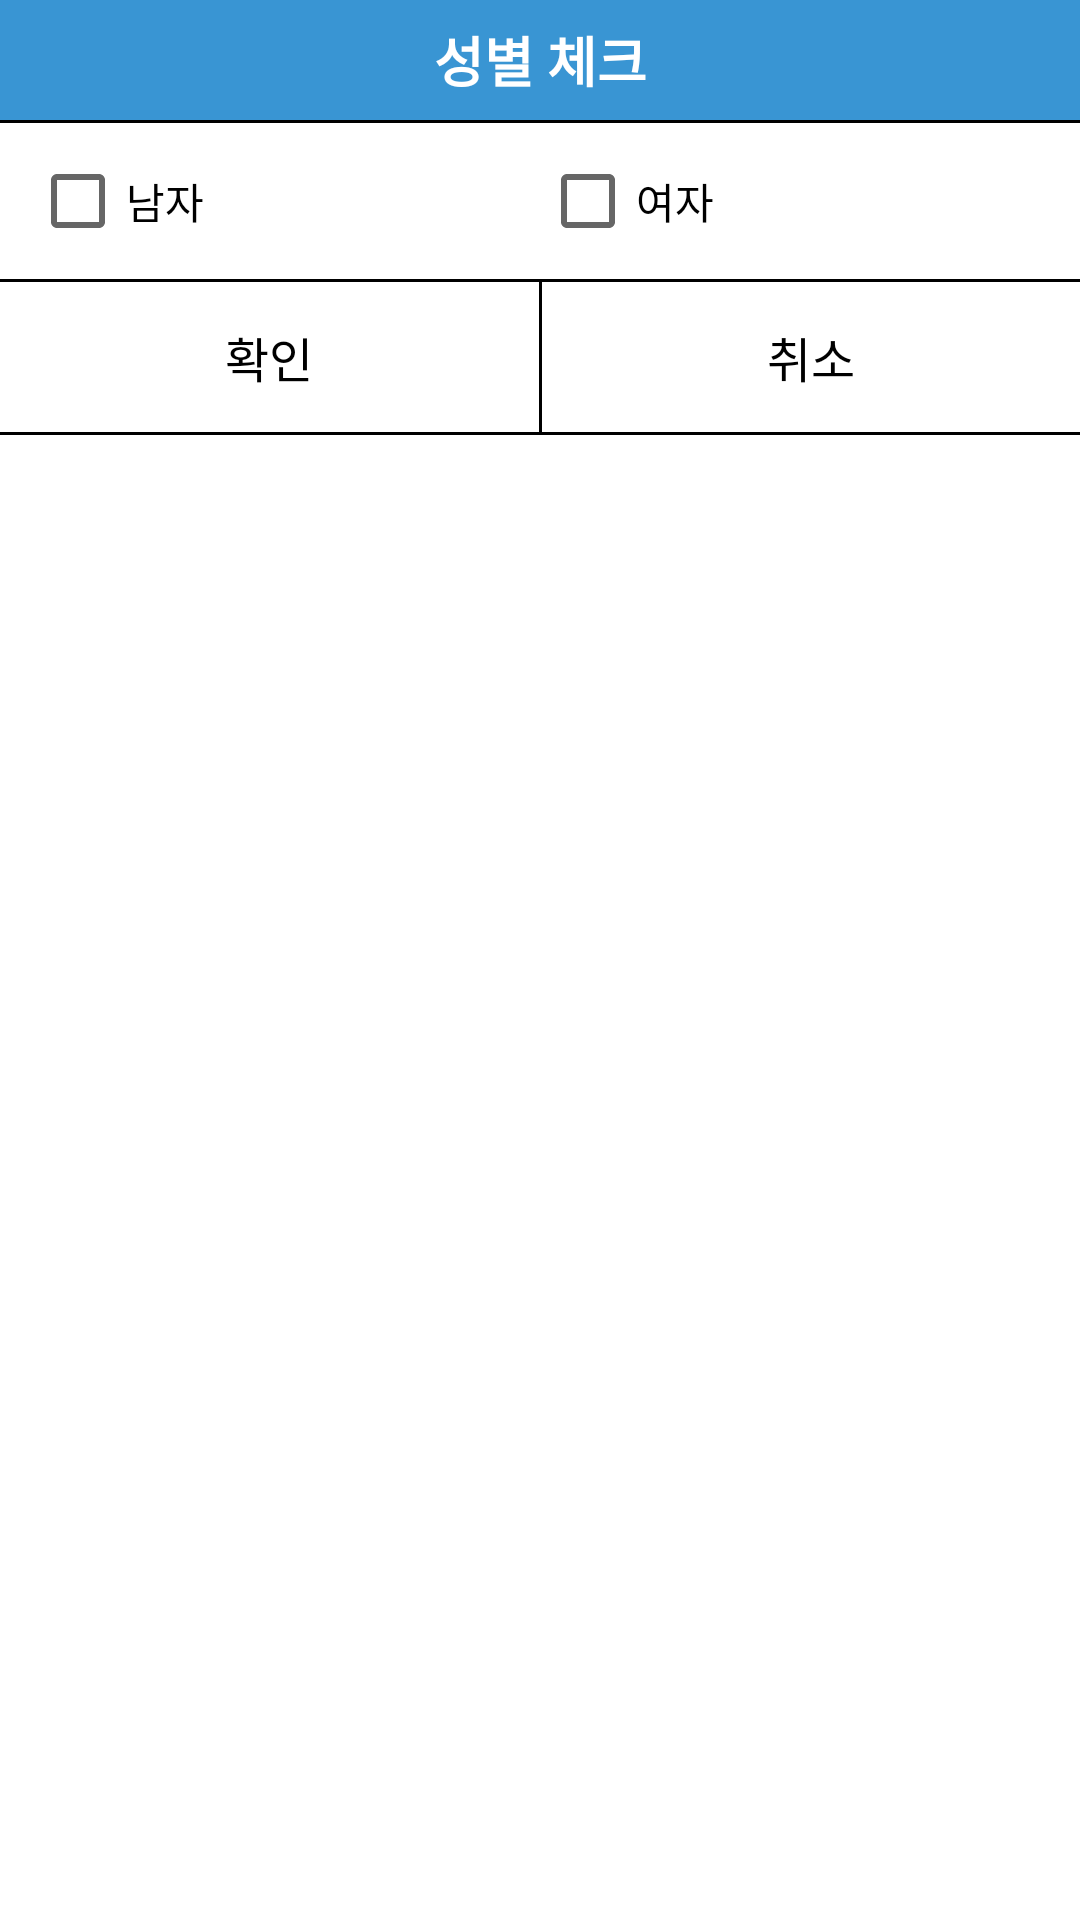

Write the Android layout XML for this screen, with the resource values it uses.
<!-- AndroidManifest.xml: application theme AppTheme -->
<!-- res/layout/custom_dialog_sex.xml -->
<?xml version="1.0" encoding="utf-8"?>
<LinearLayout xmlns:android="http://schemas.android.com/apk/res/android"
    android:orientation="vertical" android:layout_width="match_parent"
    android:layout_height="match_parent"
    android:background="#ffffff">

    <TextView
        android:id="@+id/title"
        android:layout_width="match_parent"
        android:layout_height="40dp"
        android:gravity="center"
        android:textColor="#ffffff"
        android:textStyle="bold"
        android:textSize="18dp"
        android:text="성별 체크"
        android:fontFamily="@font/test3"
        android:background="#3995d3"/>

    <View
        android:layout_width="match_parent"
        android:layout_height="1dp"
        android:background="#000000"/>

    <LinearLayout
        android:layout_width="match_parent"
        android:orientation="horizontal"
        android:layout_marginTop="10dp"
        android:layout_marginBottom="10dp"
        android:paddingLeft="10dp"
        android:paddingRight="10dp"
        android:layout_height="wrap_content">

        <CheckBox
            android:layout_width="match_parent"
            android:layout_weight="1"
            android:text="남자"
            android:id="@+id/pet_sex1"
            android:layout_height="wrap_content" />

        <CheckBox
            android:layout_width="match_parent"
            android:text="여자"
            android:layout_weight="1"
            android:id="@+id/pet_sex2"
            android:layout_height="wrap_content" />



    </LinearLayout>



    <TextView
        android:layout_width="match_parent"
        android:layout_height="1dp"
        android:background="#000000"/>

    <LinearLayout
        android:layout_width="match_parent"
        android:layout_height="50dp"
        android:orientation="horizontal">

        <Button
            android:id="@+id/okButton"
            android:layout_width="match_parent"
            android:layout_height="50dp"
            android:layout_weight="1"
            android:gravity="center"
            android:text="확인"
            android:textColor="#000000"
            android:textSize="16dp"
            android:background="#ffffff"/>

        <TextView
            android:layout_width="1dp"
            android:layout_height="match_parent"
            android:background="#000000" />

        <Button
            android:id="@+id/cancelButton"
            android:layout_width="match_parent"
            android:layout_height="50dp"
            android:layout_weight="1"
            android:gravity="center"
            android:text="취소"
            android:textColor="#000000"
            android:textSize="16dp"
            android:background="#ffffff"/>
    </LinearLayout>

    <TextView
        android:layout_width="match_parent"
        android:layout_height="1dp"
        android:background="#000000"/>

</LinearLayout>
<!-- resources referenced by this layout -->
<resources>
  <style name="AppTheme" parent="Theme.AppCompat.Light.DarkActionBar">
          
  
          <item name="windowActionBar">false</item>
          <item name="windowNoTitle">true</item>
  
  
          <item name="colorPrimary">@color/colorPrimary</item>
          <item name="colorPrimaryDark">@color/colorPrimaryDark</item>
          <item name="colorAccent">@color/colorAccent</item>
      </style>
  <color name="colorPrimary">#008577</color>
  <color name="colorPrimaryDark">#3995d3</color>
  <color name="colorAccent">#D81B60</color>
</resources>
